5-way image classification set "BatikDataset" from GitHub (Ramadityaeka/TA_RPL); label vocabulary: corak insang, kawung, mega mendung, parang, truntum.

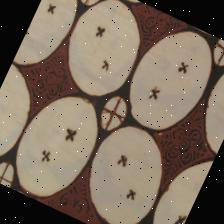
Label: kawung

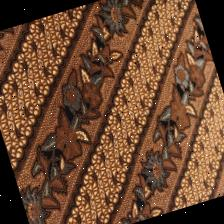
Label: parang

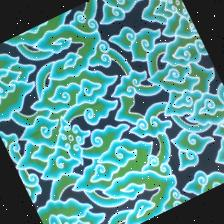
Label: mega mendung

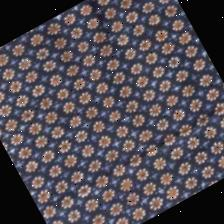
Label: truntum

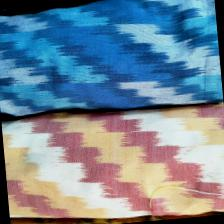
Label: corak insang

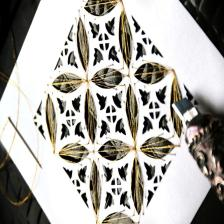
Label: kawung
